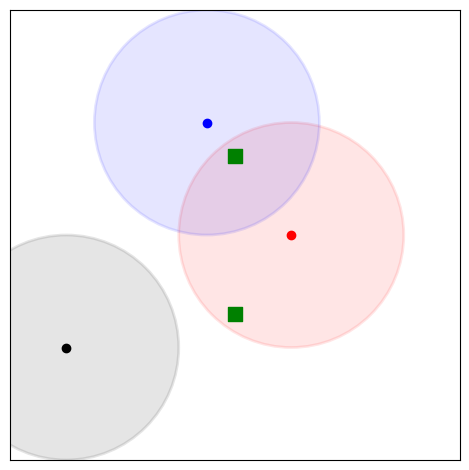

The matplotlib source for this figure:
import numpy as np
import matplotlib.pyplot as plt

# Toggle between showing a few microbursts with circles to showing many 
# microburst centers only.
ILLUSTRATION = True 
MICROBUST_AREA_OUTLINE=False
grid_size = 2
microburst_radius = 1
sc_locations = np.array([[0, 0.7], [0, -0.7]])

microburst = {}

if ILLUSTRATION:
    n_microbursts = 3
    microburst['radius'] = microburst_radius*np.ones(n_microbursts)
    microburst['center'] = np.array([[0.5, 0], [-0.25, 1], [-1.5, -1]])
else:
    n_microbursts = 10_000
    microburst['radius'] = microburst_radius*np.ones(n_microbursts)
    microburst['center'] = np.random.uniform(-grid_size, grid_size, (n_microbursts, 2))

fig, ax = plt.subplots()

plot_n = n_microbursts
circles = plot_n*[None]
centers = plot_n*[None]

# # Determine if the circle intersects one, or both spacecraft
condition_A = np.where(np.linalg.norm([microburst['center'][:, 0]-sc_locations[0, 0],
                microburst['center'][:, 1]-sc_locations[0, 1]], axis=0) < microburst_radius)[0]
condition_B = np.where(np.linalg.norm([microburst['center'][:, 0]-sc_locations[1, 0],
                microburst['center'][:, 1]-sc_locations[1, 1]], axis=0) < microburst_radius)[0]

for c in range(plot_n):
    if (c in condition_A and c in condition_B):
        # If microburst seen by both spacecraft
        color='r'
    elif c in condition_A:
        # If microburts seen by lower spacecraft
        color = 'b'
    elif c in condition_B:
        # If microburts seen by lower spacecraft
        color = 'b'
    else: 
        color='k'

    if ILLUSTRATION:
        circles[c] = plt.Circle((microburst['center'][c, 0], microburst['center'][c, 1]), 
                        microburst['radius'][c], color=color, alpha=0.1, lw=2)
        ax.add_artist(circles[c])

        if MICROBUST_AREA_OUTLINE:
            # Outline the center area around top spacecraft
            ax.add_artist(plt.Circle(sc_locations[0], microburst_radius, color='b', ls='--', fill=False))
    centers[c] = plt.scatter(microburst['center'][c, 0], microburst['center'][c, 1], c=color)
    
# Spacecraft ceneter locations.
ax.scatter([sc_locations[0, 0], sc_locations[1, 0]], 
            [sc_locations[0, 1], sc_locations[1, 1]], s=100, c='g', marker='s')
ax.set_ylim(-grid_size, grid_size)
ax.set_xlim(-grid_size, grid_size)
ax.get_xaxis().set_visible(False)
ax.get_yaxis().set_visible(False)

ax.set_aspect(1.0)
plt.tight_layout()
plt.show()

